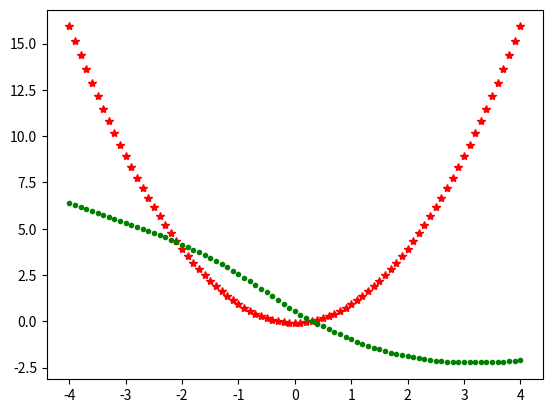

The matplotlib source for this figure:
import numpy as np
import matplotlib.pyplot as plt

P = np.arange(-4, 4.1, 0.1).reshape((1, 81))  # input vector
T = P * P + (np.random.rand(P.shape[0]) - 0.5)

# network
S1 = 5
W1 = np.random.rand(S1, 1) - 0.5
B1 = np.random.rand(S1, 1) - 0.5
W2 = np.random.rand(1, S1) - 0.5
B2 = np.random.rand(1, 1) - 0.5
lr = 0.001

for epoch in range(100):
    s = W1 @ P + B1 * np.ones(P.shape[0])
    A1 = np.arctan(s)
    A2 = W2 @ A1 + B2
    E2 = T - A2
    E1 = W2.T @ E2  # error in a hidden layer

    dW2 = lr * E2 @ A1.T
    dB2 = lr * E2 * np.ones(E2.shape[0]).T
    dW1 = lr * np.divide(1, (1 + s * s)) * E1 @ P.T
    dB1 = lr * np.divide(1, (1 + s * s)) * E1 * np.ones(P.shape[0]).T

    W2 = W2 + dW2
    B2 = B2 + dB2
    W1 = W1 + dW1
    B1 = B1 + dB1

    if np.mod(epoch, 5) == 0:
        plt.clf()
        plt.plot(P, T, 'r*')
        plt.plot(P, A2, 'g.')
        plt.show()
